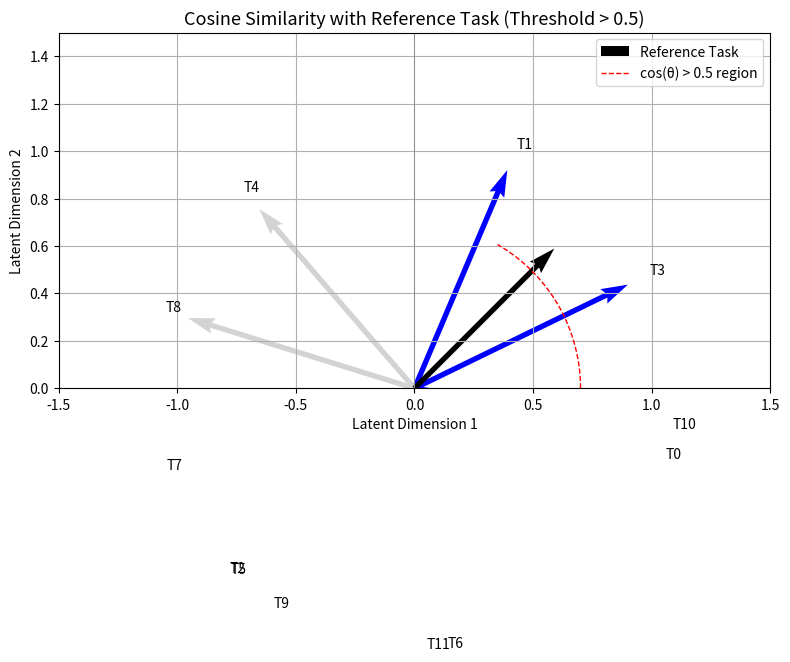

Write the Python code that produced this figure.
import numpy as np
import matplotlib.pyplot as plt

# Set random seed for reproducibility
np.random.seed(42)

# Generate 2D task embeddings
n_tasks = 12
embeddings = np.random.randn(n_tasks, 2)

# Normalize to unit vectors for cosine similarity
norms = np.linalg.norm(embeddings, axis=1, keepdims=True)
unit_embeddings = embeddings / norms

# Define reference task embedding (your task)
ref_embedding = np.array([1.0, 1.0])
ref_unit = ref_embedding / np.linalg.norm(ref_embedding)

# Compute cosine similarities
cos_sims = unit_embeddings @ ref_unit
threshold = 0.5
selected = cos_sims > threshold

# Plot
fig, ax = plt.subplots(figsize=(8, 8))
ax.set_title("Cosine Similarity with Reference Task (Threshold > 0.5)", fontsize=13)

# Plot vectors
for i, vec in enumerate(unit_embeddings):
    color = 'blue' if selected[i] else 'lightgray'
    ax.quiver(0, 0, vec[0], vec[1], angles='xy', scale_units='xy', scale=1, color=color)
    ax.text(vec[0]*1.1, vec[1]*1.1, f"T{i}", fontsize=10, color='black')

# Plot reference vector
ax.quiver(0, 0, ref_unit[0], ref_unit[1], angles='xy', scale_units='xy', scale=1.2, color='black', label='Reference Task')

# Draw cosine similarity threshold region (cos^-1(0.5) ≈ 60°)
angle_threshold = np.arccos(threshold)
theta = np.linspace(0, angle_threshold, 100)
arc_radius = 0.7
arc_x = arc_radius * np.cos(theta)
arc_y = arc_radius * np.sin(theta)
ax.plot(arc_x, arc_y, 'r--', lw=1, label='cos(θ) > 0.5 region')

# Formatting
ax.set_xlim(-1.5, 1.5)
ax.set_ylim(0, 1.5)
ax.axhline(0, color='gray', lw=0.5)
ax.axvline(0, color='gray', lw=0.5)
ax.set_xlabel("Latent Dimension 1")
ax.set_ylabel("Latent Dimension 2")
ax.set_aspect('equal')
ax.grid(True)
ax.legend()
plt.tight_layout()
plt.savefig('figure1.pdf')